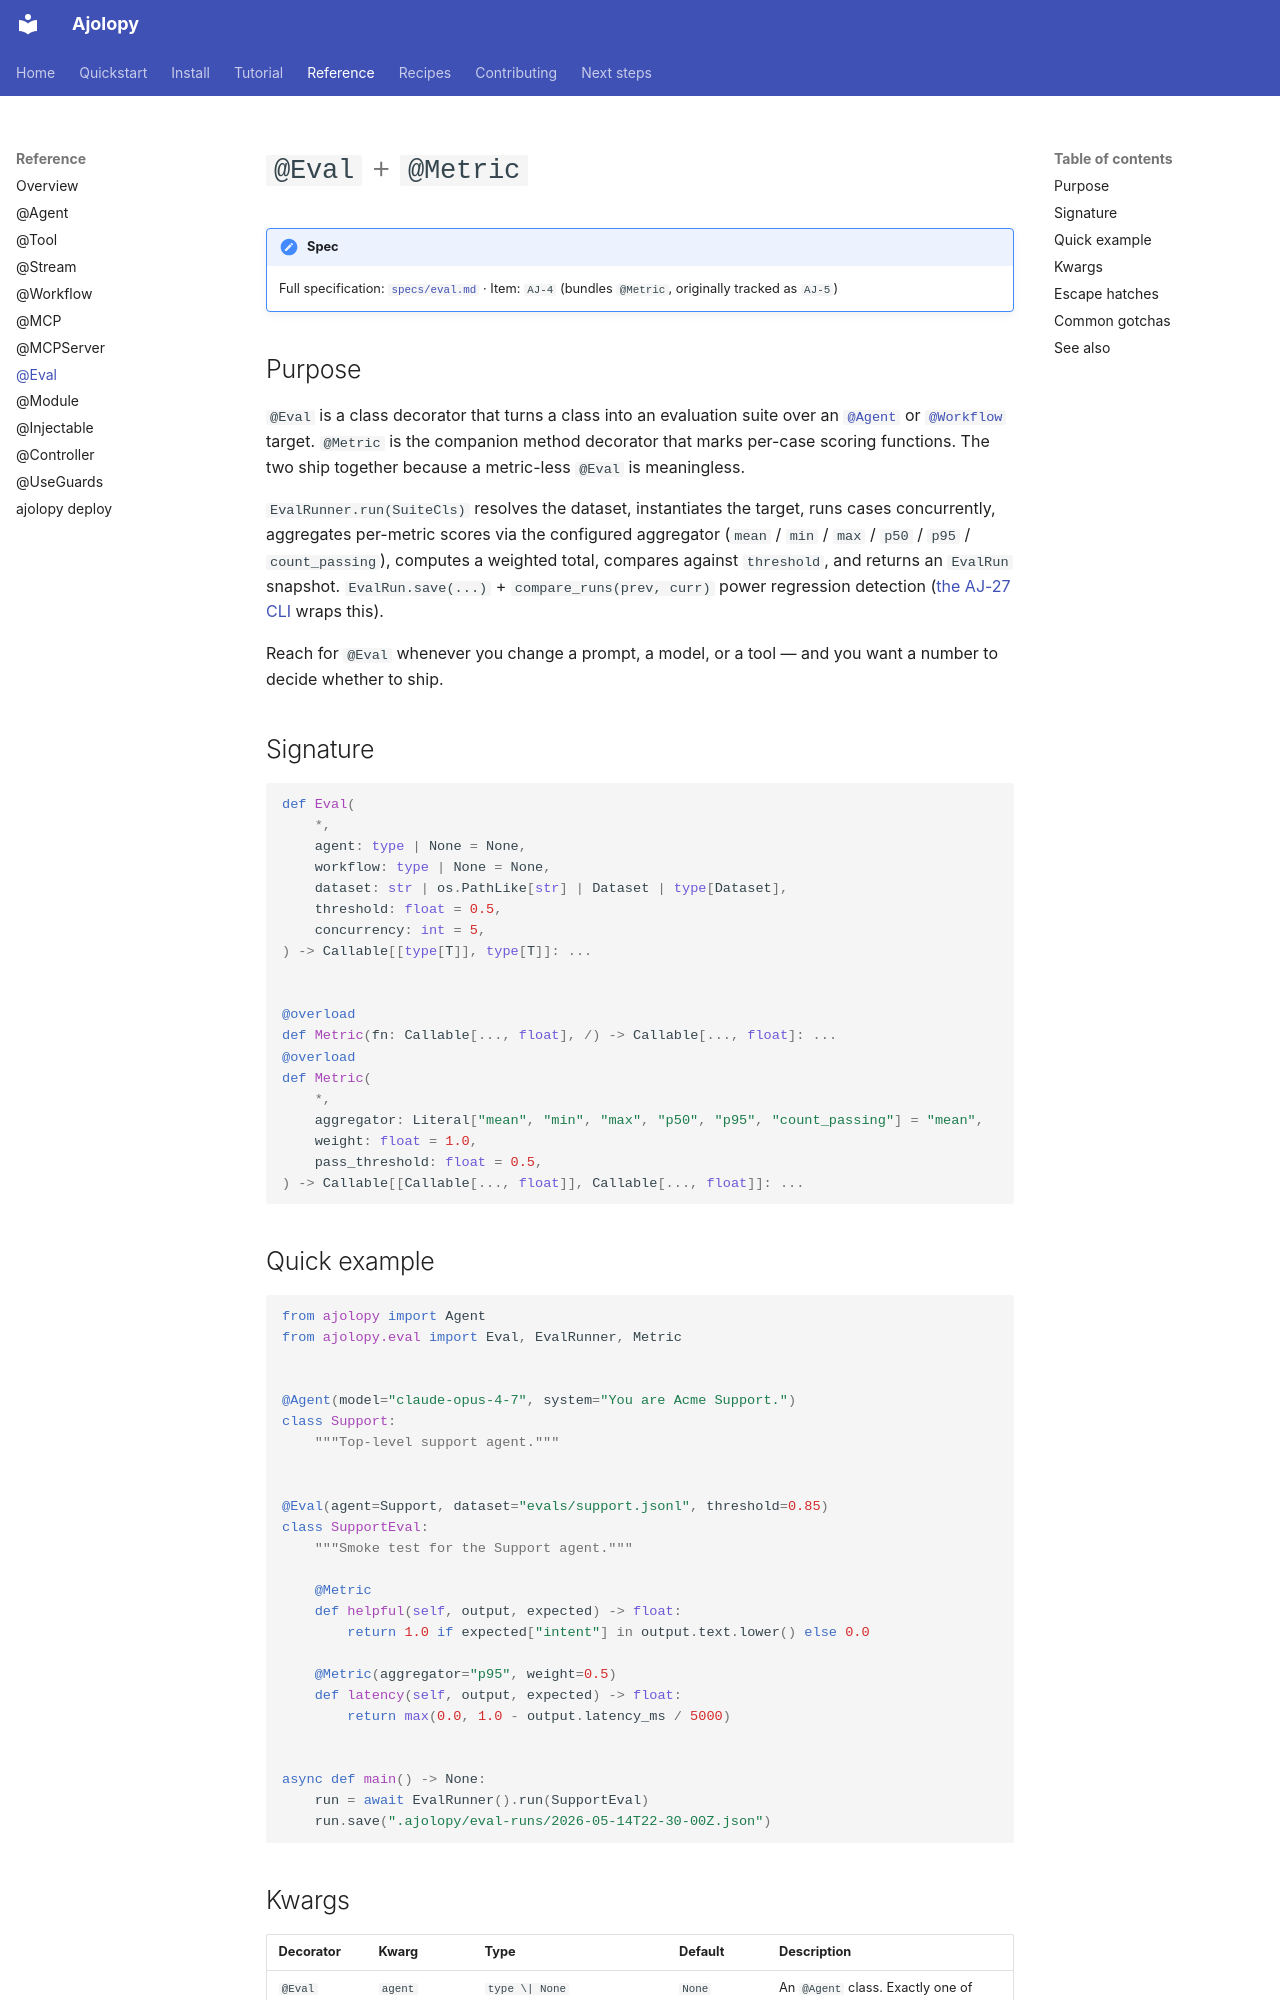

repository: jcocano/Ajolopy · page: reference/eval/index.html · generator: mkdocs

# `@Eval` + `@Metric`

!!! note "Spec"
    Full specification: [`specs/eval.md`](https://github.com/jcocano/ajolopy/blob/main/specs/eval.md)
    · Item: `AJ-4` (bundles `@Metric`, originally tracked as `AJ-5`)

## Purpose

`@Eval` is a class decorator that turns a class into an evaluation suite
over an [`@Agent`](agent.md) or [`@Workflow`](workflow.md) target.
`@Metric` is the companion method decorator that marks per-case
scoring functions. The two ship together because a metric-less `@Eval`
is meaningless.

`EvalRunner.run(SuiteCls)` resolves the dataset, instantiates the target,
runs cases concurrently, aggregates per-metric scores via the configured
aggregator (`mean` / `min` / `max` / `p50` / `p95` / `count_passing`),
computes a weighted total, compares against `threshold`, and returns an
`EvalRun` snapshot. `EvalRun.save(...)` + `compare_runs(prev, curr)`
power regression detection ([the AJ-27 CLI](https://github.com/jcocano/ajolopy/blob/main/board.json) wraps this).

Reach for `@Eval` whenever you change a prompt, a model, or a tool — and
you want a number to decide whether to ship.

## Signature

```python
def Eval(
    *,
    agent: type | None = None,
    workflow: type | None = None,
    dataset: str | os.PathLike[str] | Dataset | type[Dataset],
    threshold: float = 0.5,
    concurrency: int = 5,
) -> Callable[[type[T]], type[T]]: ...


@overload
def Metric(fn: Callable[..., float], /) -> Callable[..., float]: ...
@overload
def Metric(
    *,
    aggregator: Literal["mean", "min", "max", "p50", "p95", "count_passing"] = "mean",
    weight: float = 1.0,
    pass_threshold: float = 0.5,
) -> Callable[[Callable[..., float]], Callable[..., float]]: ...
```

## Quick example

```python
from ajolopy import Agent
from ajolopy.eval import Eval, EvalRunner, Metric


@Agent(model="claude-opus-4-7", system="You are Acme Support.")
class Support:
    """Top-level support agent."""


@Eval(agent=Support, dataset="evals/support.jsonl", threshold=0.85)
class SupportEval:
    """Smoke test for the Support agent."""

    @Metric
    def helpful(self, output, expected) -> float:
        return 1.0 if expected["intent"] in output.text.lower() else 0.0

    @Metric(aggregator="p95", weight=0.5)
    def latency(self, output, expected) -> float:
        return max(0.0, 1.0 - output.latency_ms / 5000)


async def main() -> None:
    run = await EvalRunner().run(SupportEval)
    run.save(".ajolopy/eval-runs/2026-05-14T22-30-00Z.json")
```
